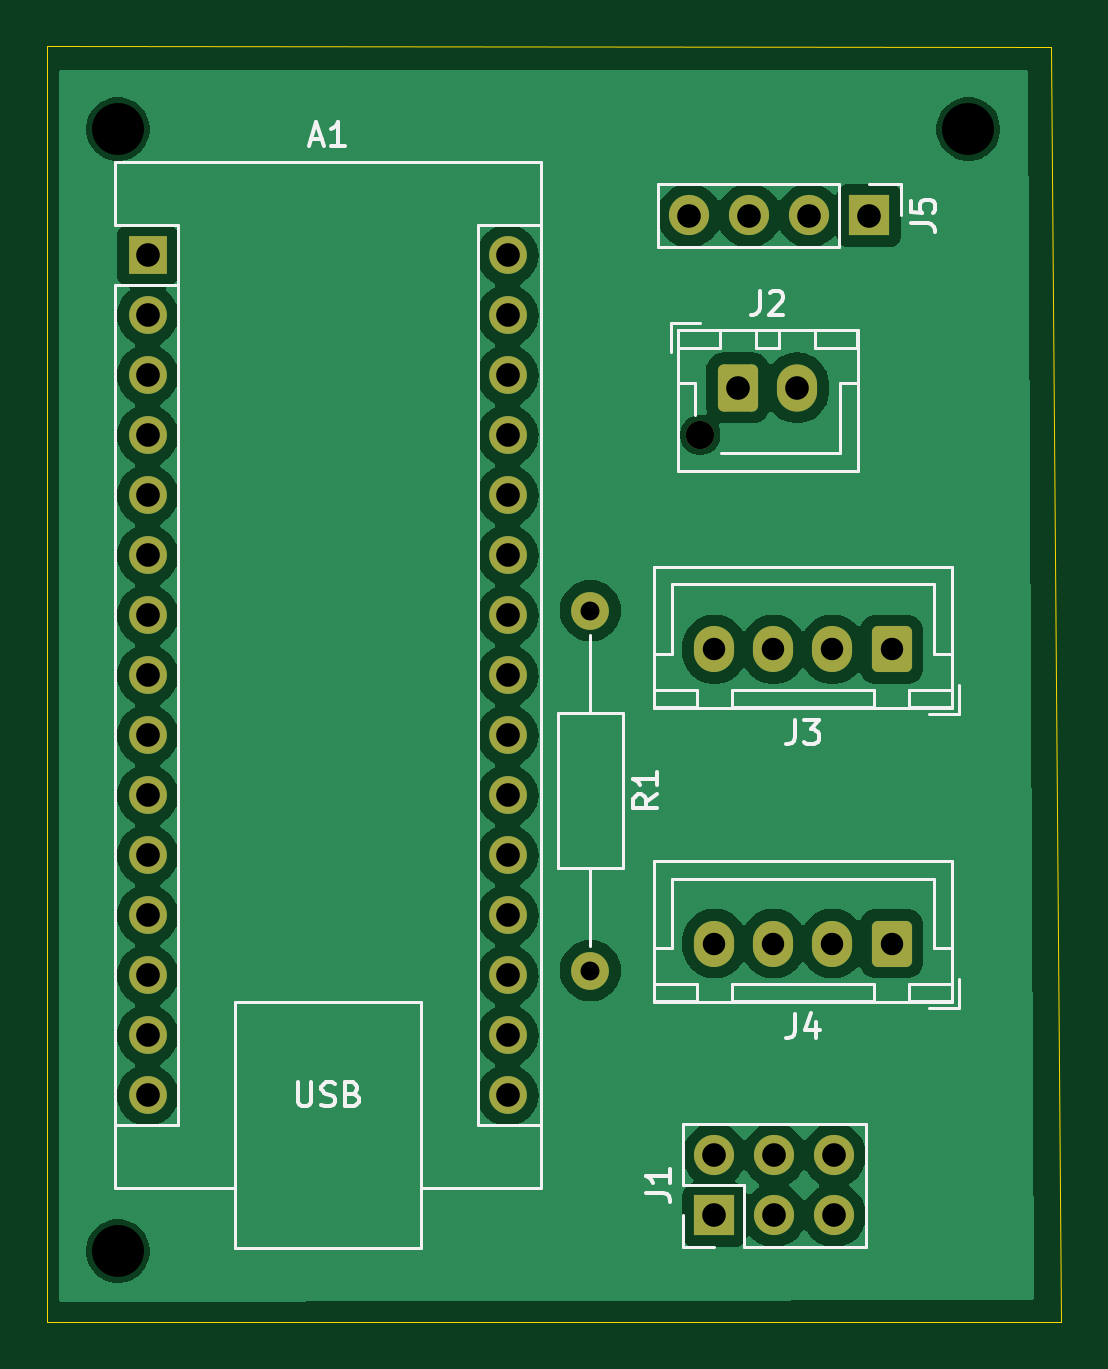
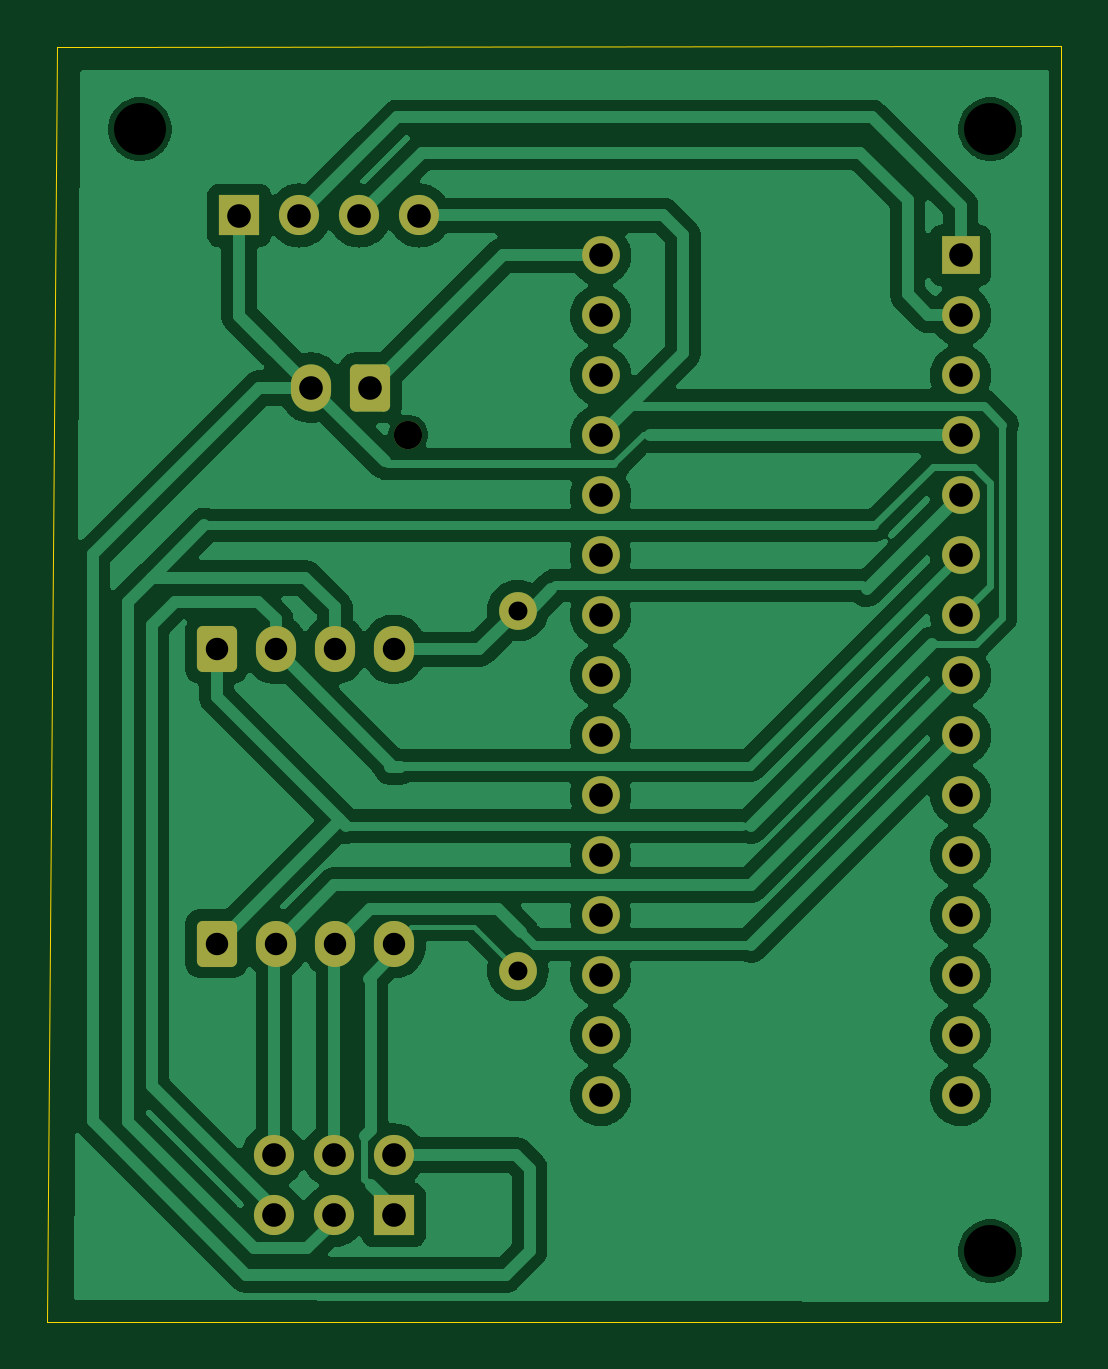
Circuit board: 11 layer files. Board 42.9 x 54.0 mm.
- bottom_copper: stepper_controller_pcb-B_Cu.gbr (80231 bytes)
- bottom_mask: stepper_controller_pcb-B_Mask.gbr (2935 bytes)
- paste: stepper_controller_pcb-B_Paste.gbr (465 bytes)
- bottom_silk: stepper_controller_pcb-B_Silkscreen.gbr (466 bytes)
- outline: stepper_controller_pcb-Edge_Cuts.gbr (739 bytes)
- top_copper: stepper_controller_pcb-F_Cu.gbr (74033 bytes)
- top_mask: stepper_controller_pcb-F_Mask.gbr (2935 bytes)
- paste: stepper_controller_pcb-F_Paste.gbr (465 bytes)
- top_silk: stepper_controller_pcb-F_Silkscreen.gbr (13013 bytes)
- drill: stepper_controller_pcb-NPTH.drl (458 bytes)
- drill: stepper_controller_pcb-PTH.drl (1273 bytes)

=== bottom_copper: stepper_controller_pcb-B_Cu.gbr (80231 bytes, source omitted) ===
=== bottom_mask: stepper_controller_pcb-B_Mask.gbr (2935 bytes, source withheld) ===
=== paste: stepper_controller_pcb-B_Paste.gbr ===
%TF.GenerationSoftware,KiCad,Pcbnew,8.0.0*%
%TF.CreationDate,2024-03-22T16:21:54-07:00*%
%TF.ProjectId,stepper_controller_pcb,73746570-7065-4725-9f63-6f6e74726f6c,rev?*%
%TF.SameCoordinates,Original*%
%TF.FileFunction,Paste,Bot*%
%TF.FilePolarity,Positive*%
%FSLAX46Y46*%
G04 Gerber Fmt 4.6, Leading zero omitted, Abs format (unit mm)*
G04 Created by KiCad (PCBNEW 8.0.0) date 2024-03-22 16:21:54*
%MOMM*%
%LPD*%
G01*
G04 APERTURE LIST*
G04 APERTURE END LIST*
M02*

=== bottom_silk: stepper_controller_pcb-B_Silkscreen.gbr ===
%TF.GenerationSoftware,KiCad,Pcbnew,8.0.0*%
%TF.CreationDate,2024-03-22T16:21:54-07:00*%
%TF.ProjectId,stepper_controller_pcb,73746570-7065-4725-9f63-6f6e74726f6c,rev?*%
%TF.SameCoordinates,Original*%
%TF.FileFunction,Legend,Bot*%
%TF.FilePolarity,Positive*%
%FSLAX46Y46*%
G04 Gerber Fmt 4.6, Leading zero omitted, Abs format (unit mm)*
G04 Created by KiCad (PCBNEW 8.0.0) date 2024-03-22 16:21:54*
%MOMM*%
%LPD*%
G01*
G04 APERTURE LIST*
G04 APERTURE END LIST*
M02*

=== outline: stepper_controller_pcb-Edge_Cuts.gbr ===
%TF.GenerationSoftware,KiCad,Pcbnew,8.0.0*%
%TF.CreationDate,2024-03-28T15:12:29-07:00*%
%TF.ProjectId,stepper_controller_pcb,73746570-7065-4725-9f63-6f6e74726f6c,rev?*%
%TF.SameCoordinates,Original*%
%TF.FileFunction,Profile,NP*%
%FSLAX46Y46*%
G04 Gerber Fmt 4.6, Leading zero omitted, Abs format (unit mm)*
G04 Created by KiCad (PCBNEW 8.0.0) date 2024-03-28 15:12:29*
%MOMM*%
%LPD*%
G01*
G04 APERTURE LIST*
%TA.AperFunction,Profile*%
%ADD10C,0.050000*%
%TD*%
G04 APERTURE END LIST*
D10*
X83999996Y-75000000D02*
X126430000Y-75000000D01*
X83499996Y-75000000D02*
X83999996Y-75000000D01*
X83499996Y-21000000D02*
X83499996Y-75000000D01*
X126430000Y-75000000D02*
X126000000Y-21030000D01*
X126000000Y-21030000D02*
X83499996Y-21000000D01*
M02*

=== top_copper: stepper_controller_pcb-F_Cu.gbr (74033 bytes, source omitted) ===
=== top_mask: stepper_controller_pcb-F_Mask.gbr (2935 bytes, source withheld) ===
=== paste: stepper_controller_pcb-F_Paste.gbr ===
%TF.GenerationSoftware,KiCad,Pcbnew,8.0.0*%
%TF.CreationDate,2024-03-22T16:21:54-07:00*%
%TF.ProjectId,stepper_controller_pcb,73746570-7065-4725-9f63-6f6e74726f6c,rev?*%
%TF.SameCoordinates,Original*%
%TF.FileFunction,Paste,Top*%
%TF.FilePolarity,Positive*%
%FSLAX46Y46*%
G04 Gerber Fmt 4.6, Leading zero omitted, Abs format (unit mm)*
G04 Created by KiCad (PCBNEW 8.0.0) date 2024-03-22 16:21:54*
%MOMM*%
%LPD*%
G01*
G04 APERTURE LIST*
G04 APERTURE END LIST*
M02*

=== top_silk: stepper_controller_pcb-F_Silkscreen.gbr (13013 bytes, source omitted) ===
=== drill: stepper_controller_pcb-NPTH.drl ===
M48
; DRILL file {KiCad 8.0.0} date 2024-03-28T15:12:33-0700
; FORMAT={-:-/ absolute / inch / decimal}
; #@! TF.CreationDate,2024-03-28T15:12:33-07:00
; #@! TF.GenerationSoftware,Kicad,Pcbnew,8.0.0
; #@! TF.FileFunction,NonPlated,1,2,NPTH
FMAT,2
INCH
; #@! TA.AperFunction,NonPlated,NPTH,ComponentDrill
T1C0.0472
; #@! TA.AperFunction,NonPlated,NPTH,ComponentDrill
T2C0.0866
%
G90
G05
T1
X4.376Y-1.4744
T2
X3.4055Y-0.9646
X3.4055Y-2.8346
X4.8228Y-0.9646
M30

=== drill: stepper_controller_pcb-PTH.drl ===
M48
; DRILL file {KiCad 8.0.0} date 2024-03-28T15:12:33-0700
; FORMAT={-:-/ absolute / inch / decimal}
; #@! TF.CreationDate,2024-03-28T15:12:33-07:00
; #@! TF.GenerationSoftware,Kicad,Pcbnew,8.0.0
; #@! TF.FileFunction,Plated,1,2,PTH
FMAT,2
INCH
; #@! TA.AperFunction,Plated,PTH,ComponentDrill
T1C0.0315
; #@! TA.AperFunction,Plated,PTH,ComponentDrill
T2C0.0374
; #@! TA.AperFunction,Plated,PTH,ComponentDrill
T3C0.0394
%
G90
G05
T1
X4.1929Y-1.7669
X4.1929Y-2.3669
T2
X4.3996Y-1.8317
X4.3996Y-2.3219
X4.498Y-1.8317
X4.498Y-2.3219
X4.5965Y-1.8317
X4.5965Y-2.3219
X4.6949Y-1.8317
X4.6949Y-2.3219
T3
X3.4551Y-1.1748
X3.4551Y-1.2748
X3.4551Y-1.3748
X3.4551Y-1.4748
X3.4551Y-1.5748
X3.4551Y-1.6748
X3.4551Y-1.7748
X3.4551Y-1.8748
X3.4551Y-1.9748
X3.4551Y-2.0748
X3.4551Y-2.1748
X3.4551Y-2.2748
X3.4551Y-2.3748
X3.4551Y-2.4748
X3.4551Y-2.5748
X4.0551Y-1.1748
X4.0551Y-1.2748
X4.0551Y-1.3748
X4.0551Y-1.4748
X4.0551Y-1.5748
X4.0551Y-1.6748
X4.0551Y-1.7748
X4.0551Y-1.8748
X4.0551Y-1.9748
X4.0551Y-2.0748
X4.0551Y-2.1748
X4.0551Y-2.2748
X4.0551Y-2.3748
X4.0551Y-2.4748
X4.0551Y-2.5748
X4.3575Y-1.1085
X4.3996Y-2.6746
X4.3996Y-2.7746
X4.439Y-1.3957
X4.4575Y-1.1085
X4.4996Y-2.6746
X4.4996Y-2.7746
X4.5374Y-1.3957
X4.5575Y-1.1085
X4.5996Y-2.6746
X4.5996Y-2.7746
X4.6575Y-1.1085
M30

